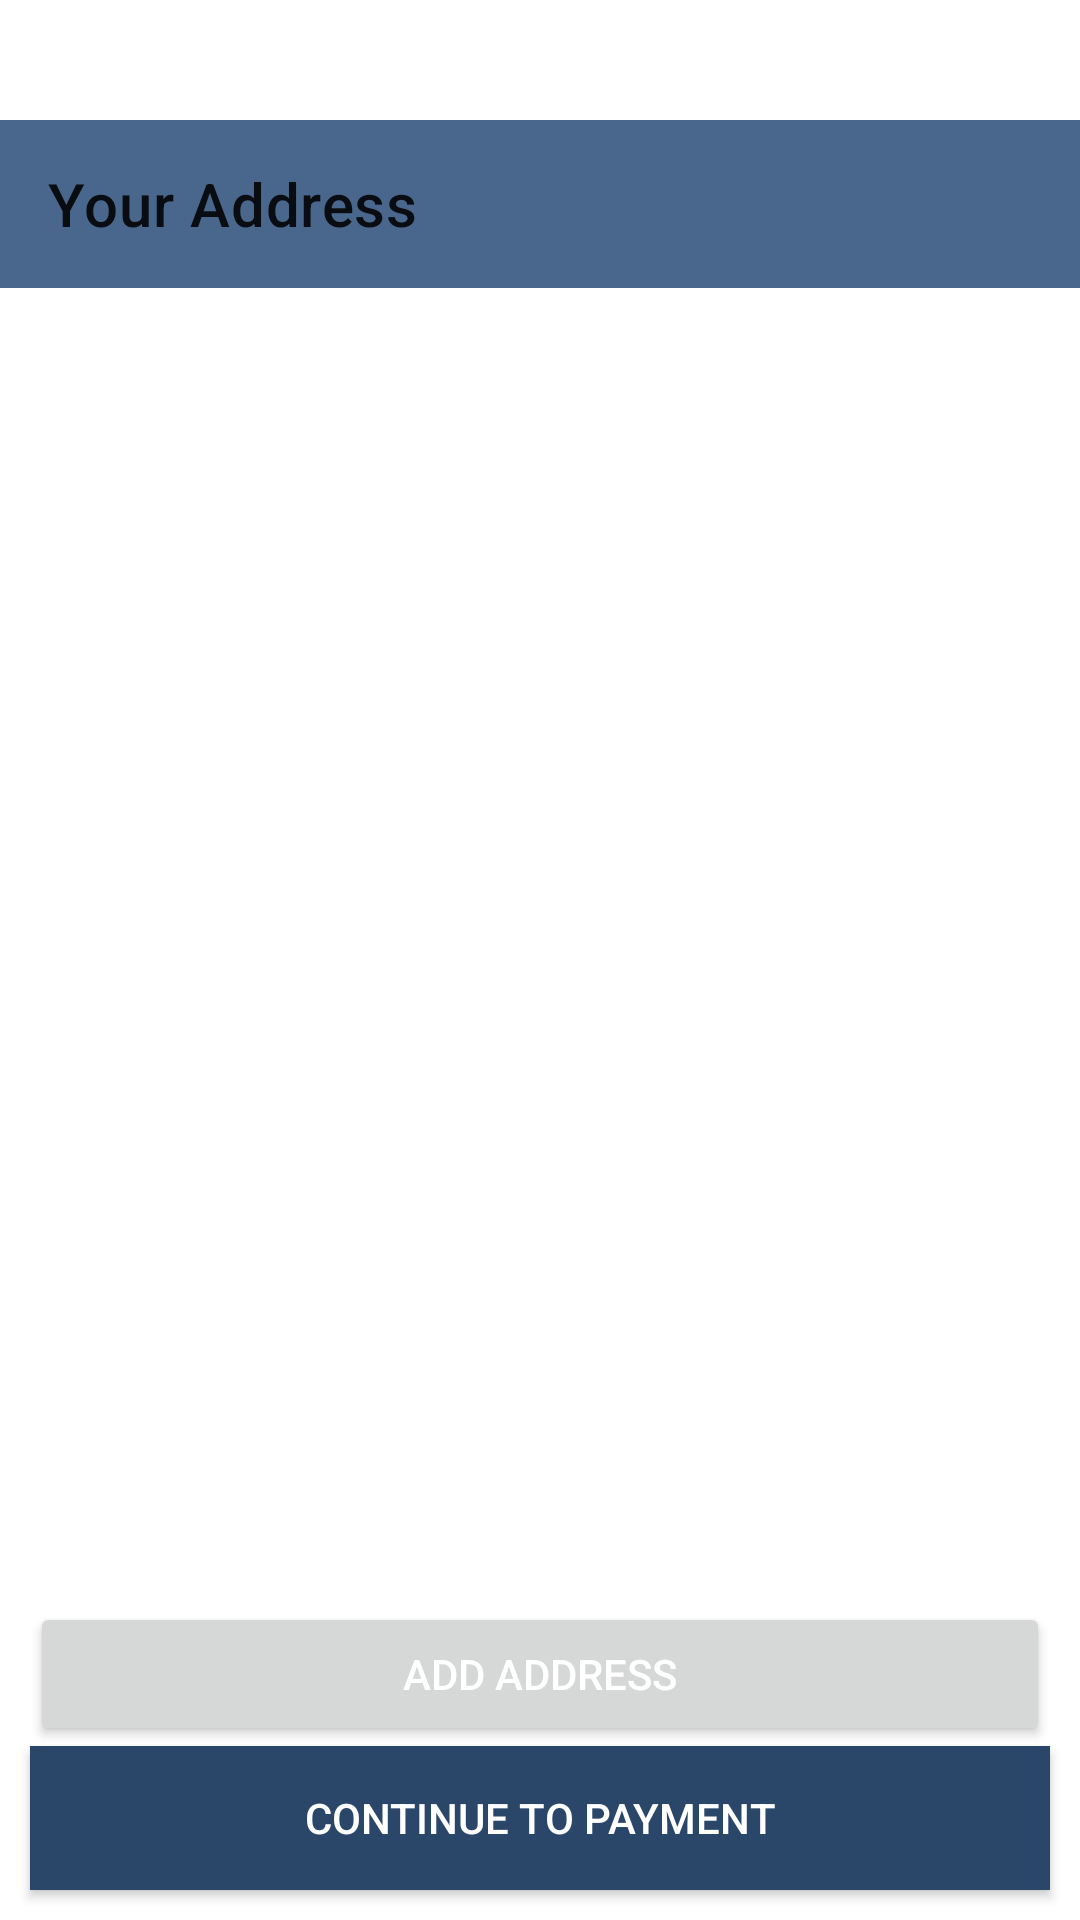

Produce the Android XML layout that renders to this screen, including the resource entries it uses.
<!-- AndroidManifest.xml: application theme Theme.GrocerylK -->
<!-- res/layout/activity_address.xml -->
<?xml version="1.0" encoding="utf-8"?>
<androidx.constraintlayout.widget.ConstraintLayout xmlns:android="http://schemas.android.com/apk/res/android"
    xmlns:app="http://schemas.android.com/apk/res-auto"
    xmlns:tools="http://schemas.android.com/tools"
    android:layout_width="match_parent"
    android:layout_height="match_parent"
    tools:context=".AddressActivity">


    <androidx.appcompat.widget.Toolbar
        android:id="@+id/address_toolbar"
        android:layout_width="match_parent"
        android:layout_height="wrap_content"
        android:background="@color/purple_200"
        android:layout_marginTop="40dp"
        app:layout_constraintEnd_toEndOf="parent"
        app:layout_constraintHorizontal_bias="0.0"
        app:layout_constraintStart_toStartOf="parent"
        app:layout_constraintTop_toTopOf="parent"
        app:title="Your Address" />


    <androidx.recyclerview.widget.RecyclerView
        android:id="@+id/address_recycler"
        android:layout_width="match_parent"
        android:layout_height="wrap_content"
        app:layout_constraintEnd_toEndOf="parent"
        app:layout_constraintHorizontal_bias="0.0"
        app:layout_constraintStart_toStartOf="parent"
        app:layout_constraintTop_toBottomOf="@+id/address_toolbar"
        tools:listitem="@layout/address_item" />

    <Button
        android:id="@+id/add_address_btn"
        android:layout_width="match_parent"
        android:layout_height="wrap_content"
        android:layout_marginLeft="10dp"
        android:layout_marginRight="10dp"
        android:text="Add Address"
        android:textColor="@color/white"
        app:layout_constraintBottom_toTopOf="@+id/payment_btn"
        app:layout_constraintEnd_toEndOf="parent"
        app:layout_constraintHorizontal_bias="0.526"
        app:layout_constraintStart_toStartOf="parent" />

    <Button
        android:id="@+id/payment_btn"
        android:layout_width="match_parent"
        android:layout_height="wrap_content"
        android:layout_margin="10dp"
        android:layout_marginBottom="28dp"
        android:background="@color/purple_500"
        android:text="Continue to payment"
        android:textColor="@android:color/white"
        app:layout_constraintBottom_toBottomOf="parent"
        app:layout_constraintEnd_toEndOf="parent"
        app:layout_constraintHorizontal_bias="0.842"
        app:layout_constraintStart_toStartOf="parent" />


</androidx.constraintlayout.widget.ConstraintLayout>
<!-- res/layout/address_item.xml (included above) -->
<?xml version="1.0" encoding="utf-8"?>
<androidx.constraintlayout.widget.ConstraintLayout xmlns:android="http://schemas.android.com/apk/res/android"
    xmlns:app="http://schemas.android.com/apk/res-auto"
    android:layout_width="match_parent"
    android:layout_height="wrap_content"
    android:layout_margin="5dp"
    android:background="@color/purple_700"
    android:padding="8dp">


    <TextView
        android:id="@+id/address_add"
        android:layout_width="300dp"
        android:layout_height="wrap_content"
        android:text="LK Galle"
        android:textColor="@color/white"
        app:layout_constraintBottom_toBottomOf="parent"
        app:layout_constraintStart_toStartOf="parent"
        app:layout_constraintTop_toTopOf="parent" />

    <RadioButton
        android:id="@+id/select_address"
        android:layout_width="wrap_content"
        android:layout_height="wrap_content"
        android:gravity="center"
        app:layout_constraintBottom_toBottomOf="parent"
        app:layout_constraintEnd_toEndOf="parent"
        app:layout_constraintHorizontal_bias="1"
        app:layout_constraintStart_toEndOf="@+id/address_add"
        app:layout_constraintTop_toTopOf="parent" />


</androidx.constraintlayout.widget.ConstraintLayout>
<!-- resources referenced by this layout -->
<resources>
  <color name="purple_200">#49678c</color>
  <color name="purple_500">#2a4669</color>
  <color name="purple_700">#082d59</color>
  <color name="white">#FFFFFFFF</color>
  <style name="Theme.GrocerylK" parent="Theme.MaterialComponents.DayNight.NoActionBar">
          
          <item name="colorPrimary">@color/purple_500</item>
          <item name="colorPrimaryVariant">@color/purple_700</item>
          <item name="colorOnPrimary">@color/white</item>
          
          <item name="colorSecondary">@color/teal_200</item>
          <item name="colorSecondaryVariant">@color/teal_700</item>
          <item name="colorOnSecondary">@color/black</item>
          
          <item name="android:statusBarColor">?attr/colorPrimaryVariant</item>
          
      </style>
  <color name="teal_200">#041a36</color>
  <color name="teal_700">#00142b</color>
  <color name="black">#FF000000</color>
</resources>
